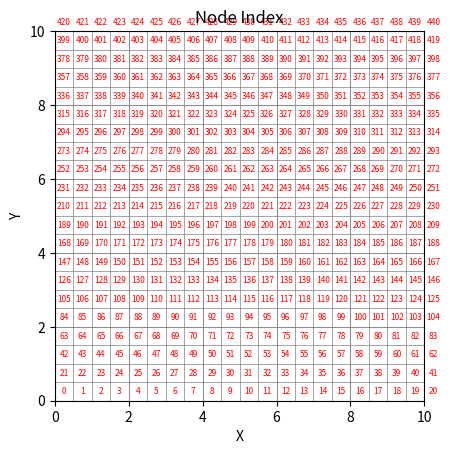

Write the Python code that produced this figure.
#Problem 4
import matplotlib.pyplot as plt
import numpy as np

# Creating a Coordinate System
grid_size = 0.5
min_x, max_x = 0, 10
min_y, max_y = 0, 10
x_values = np.arange(min_x, max_x + grid_size, grid_size)
y_values = np.arange(min_y, max_y + grid_size, grid_size)
fig, ax = plt.subplots()
ax.set_xlim(min_x, max_x)
ax.set_ylim(min_y, max_y)
for x in x_values:
    plt.axvline(x=x, color='gray', linewidth=0.5)
for y in y_values:
    plt.axhline(y=y, color='gray', linewidth=0.5)

# Compute and plot node indices
node_index = 0
for y in y_values:
    for x in x_values:
        plt.text(x + grid_size / 2, y + grid_size / 2, str(node_index), color='red', fontsize=6, ha='center', va='center')
        node_index += 1

plt.gca().set_aspect('equal', adjustable='box')
plt.xlabel('X')
plt.ylabel('Y')
plt.title('Node Index')
plt.grid(True)
plt.show()




